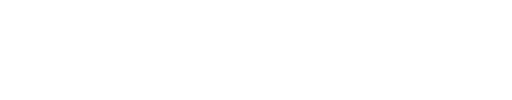
t = 0.00 s
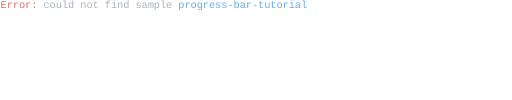
t = 0.85 s
t = 1.70 s: frame unchanged from t = 0.85 s, image omitted
t = 2.55 s: frame unchanged from t = 0.85 s, image omitted
t = 3.41 s: frame unchanged from t = 0.85 s, image omitted
t = 4.26 s: frame unchanged from t = 0.85 s, image omitted

The animated SVG that drew these frames (rendered in a browser with its animation timeline set to each time). Animation: 1 SMIL element (animate=1); one cycle of 5.11 s, repeats indefinitely.

<svg viewBox="0 0 1083 212" xmlns="http://www.w3.org/2000/svg"><style>text{white-space:pre;font-family:monospace;font-size:22px;letter-spacing:0;word-spacing:0;text-rendering:geometricPrecision;font-variant-ligatures:none;dominant-baseline:text-before-edge}.fg{fill:#abb2bf}.k{fill:#282c34}.r{fill:#e06c75}.g{fill:#98c379}.y{fill:#e5c07b}.b{fill:#61afef}.m{fill:#c678dd}.c{fill:#56b6c2}.w{fill:#abb2bf}.K{fill:#5c6370}.R{fill:#e06c75}.G{fill:#98c379}.Y{fill:#e5c07b}.B{fill:#61afef}.M{fill:#c678dd}.C{fill:#56b6c2}.W{fill:#fff}.bold{font-weight:bold}.italic{font-style:italic}.underline{text-decoration:underline}</style><svg x="0" y="0" width="1083" height="212" viewBox="0 0 1083 212"><g xml:space="preserve"><g><animate attributeName="visibility" values="hidden;visible" keyTimes="0.000;0.009" dur="5.109s" calcMode="discrete" repeatCount="indefinite" /><text y="0" textLength="650" lengthAdjust="spacing"><tspan x="0" class="R">Error: </tspan><tspan class="fg">could not find sample </tspan><tspan class="B">progress-bar-tutorial</tspan></text></g></g></svg></svg>
